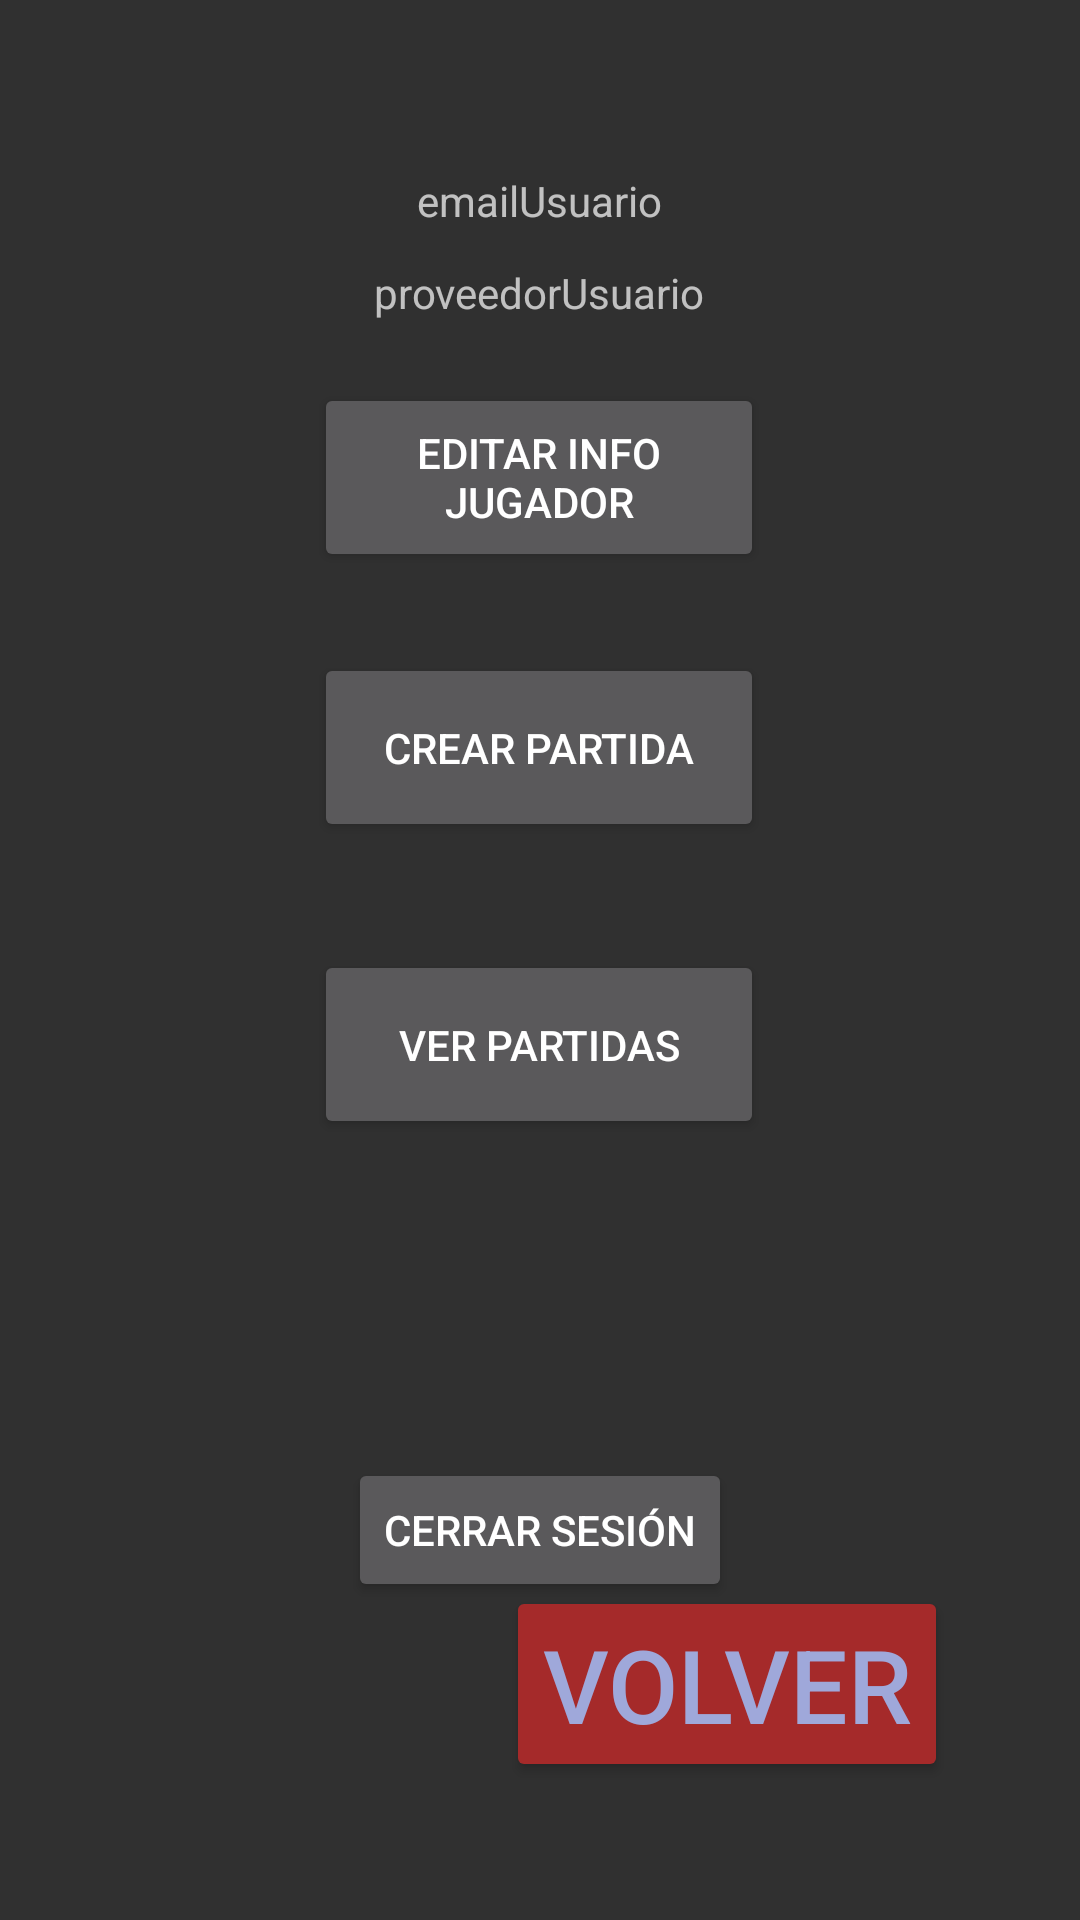

Layout XML and referenced resources for this Android screen:
<!-- AndroidManifest.xml: application theme Theme.AppCompat.NoActionBar -->
<!-- res/layout/activity_usuario.xml -->
<?xml version="1.0" encoding="utf-8"?>
<androidx.constraintlayout.widget.ConstraintLayout xmlns:android="http://schemas.android.com/apk/res/android"
    xmlns:app="http://schemas.android.com/apk/res-auto"
    xmlns:tools="http://schemas.android.com/tools"
    android:layout_width="match_parent"
    android:layout_height="match_parent"
    android:background="@drawable/tapeteazul"
    tools:context=".Usuario">

    <TextView
        android:id="@+id/tvProveedorUsuario"
        android:layout_width="202dp"
        android:layout_height="36dp"
        android:gravity="center_horizontal|center_vertical"
        android:text="@string/proveedorusuario"
        app:layout_constraintBottom_toBottomOf="parent"
        app:layout_constraintEnd_toEndOf="parent"
        app:layout_constraintHorizontal_bias="0.497"
        app:layout_constraintStart_toStartOf="parent"
        app:layout_constraintTop_toTopOf="parent"
        app:layout_constraintVertical_bias="0.132" />

    <Button
        android:id="@+id/btnEditarDatos"
        android:layout_width="150dp"
        android:layout_height="63dp"
        android:text="@string/editar_info_jugador"
        app:layout_constraintBottom_toBottomOf="parent"
        app:layout_constraintEnd_toEndOf="parent"
        app:layout_constraintHorizontal_bias="0.498"
        app:layout_constraintStart_toStartOf="parent"
        app:layout_constraintTop_toTopOf="parent"
        app:layout_constraintVertical_bias="0.221" />

    <Button
        android:id="@+id/btnVerPartidas"
        android:layout_width="150dp"
        android:layout_height="63dp"
        android:text="@string/ver_partidas"
        android:textColor="@color/White"
        app:layout_constraintBottom_toBottomOf="parent"
        app:layout_constraintEnd_toEndOf="parent"
        app:layout_constraintHorizontal_bias="0.498"
        app:layout_constraintStart_toStartOf="parent"
        app:layout_constraintTop_toBottomOf="@+id/btnCrearPartida"
        app:layout_constraintVertical_bias="0.121" />

    <Button
        android:id="@+id/btnVolverUsuario"
        android:layout_width="wrap_content"
        android:layout_height="wrap_content"
        android:backgroundTint="@color/Brown"
        android:text="@string/volver"
        android:textColor="#9FA8DA"
        android:textSize="34sp"
        app:cornerRadius="28dp"
        app:layout_constraintBottom_toBottomOf="parent"
        app:layout_constraintEnd_toEndOf="parent"
        app:layout_constraintHorizontal_bias="0.793"
        app:layout_constraintStart_toStartOf="parent"
        app:layout_constraintTop_toTopOf="parent"
        app:layout_constraintVertical_bias="0.92"
        tools:ignore="TextContrastCheck" />

    <Button
        android:id="@+id/btnCrearPartida"
        android:layout_width="150dp"
        android:layout_height="63dp"
        android:text="@string/crear_partida"
        app:layout_constraintBottom_toBottomOf="parent"
        app:layout_constraintEnd_toEndOf="parent"
        app:layout_constraintHorizontal_bias="0.498"
        app:layout_constraintStart_toStartOf="parent"
        app:layout_constraintTop_toTopOf="parent"
        app:layout_constraintVertical_bias="0.377" />

    <Button
        android:id="@+id/btnCerrarSesion"
        android:layout_width="wrap_content"
        android:layout_height="wrap_content"
        android:text="@string/cerrar_sesi_n"
        app:layout_constraintBottom_toBottomOf="parent"
        app:layout_constraintEnd_toEndOf="parent"
        app:layout_constraintStart_toStartOf="parent"
        app:layout_constraintTop_toBottomOf="@+id/btnVerPartidas" />

    <TextView
        android:id="@+id/tvEmailUsuario"
        android:layout_width="202dp"
        android:layout_height="36dp"
        android:gravity="center_horizontal|center_vertical"
        android:text="@string/emailusuario"
        app:layout_constraintBottom_toBottomOf="parent"
        app:layout_constraintEnd_toEndOf="parent"
        app:layout_constraintHorizontal_bias="0.498"
        app:layout_constraintStart_toStartOf="parent"
        app:layout_constraintTop_toTopOf="parent"
        app:layout_constraintVertical_bias="0.081" />

</androidx.constraintlayout.widget.ConstraintLayout>
<!-- resources referenced by this layout -->
<resources>
  <color name="Brown">#A52A2A</color>
  <color name="White">#FFFFFF</color>
  <string name="cerrar_sesi_n">Cerrar Sesión</string>
  <string name="crear_partida">Crear Partida</string>
  <string name="editar_info_jugador">Editar Info Jugador</string>
  <string name="emailusuario">emailUsuario</string>
  <string name="proveedorusuario">proveedorUsuario</string>
  <string name="ver_partidas">Ver Partidas</string>
  <string name="volver">Volver</string>
</resources>
